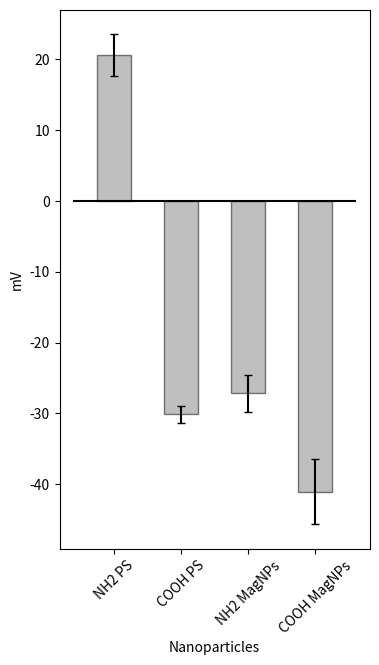

Here is the Python script that generated this plot:
import matplotlib
from matplotlib import pyplot as plt

# zeta potential figure
plt.figure(figsize=(4,7))

xpos = [1,2,3,4]
NPs = ['NH2 PS', 'COOH PS', 'NH2 MagNPs', 'COOH MagNPs'] # nanoparticle names
zeta = [20.56666667,-30.11111111,-27.18888889,-41.03333333] # zeta potential values, respectively
errors = [2.968725877,1.189926857,2.592796288,4.631774318] # error values, respectively
x = [0.4,1,2,4.6]
y = [0,0,0,0]
plt.bar(xpos, zeta, width=0.5, yerr= errors, alpha=0.5, capsize=3, color='gray', edgecolor='black') # label=NPs
plt.plot(x, y, color='black')
plt.xticks(xpos, NPs, rotation = 45)
plt.xlabel('Nanoparticles')
plt.ylabel('mV')
#plt.title('Zeta potential of nanoparticles')

# display
plt.show()